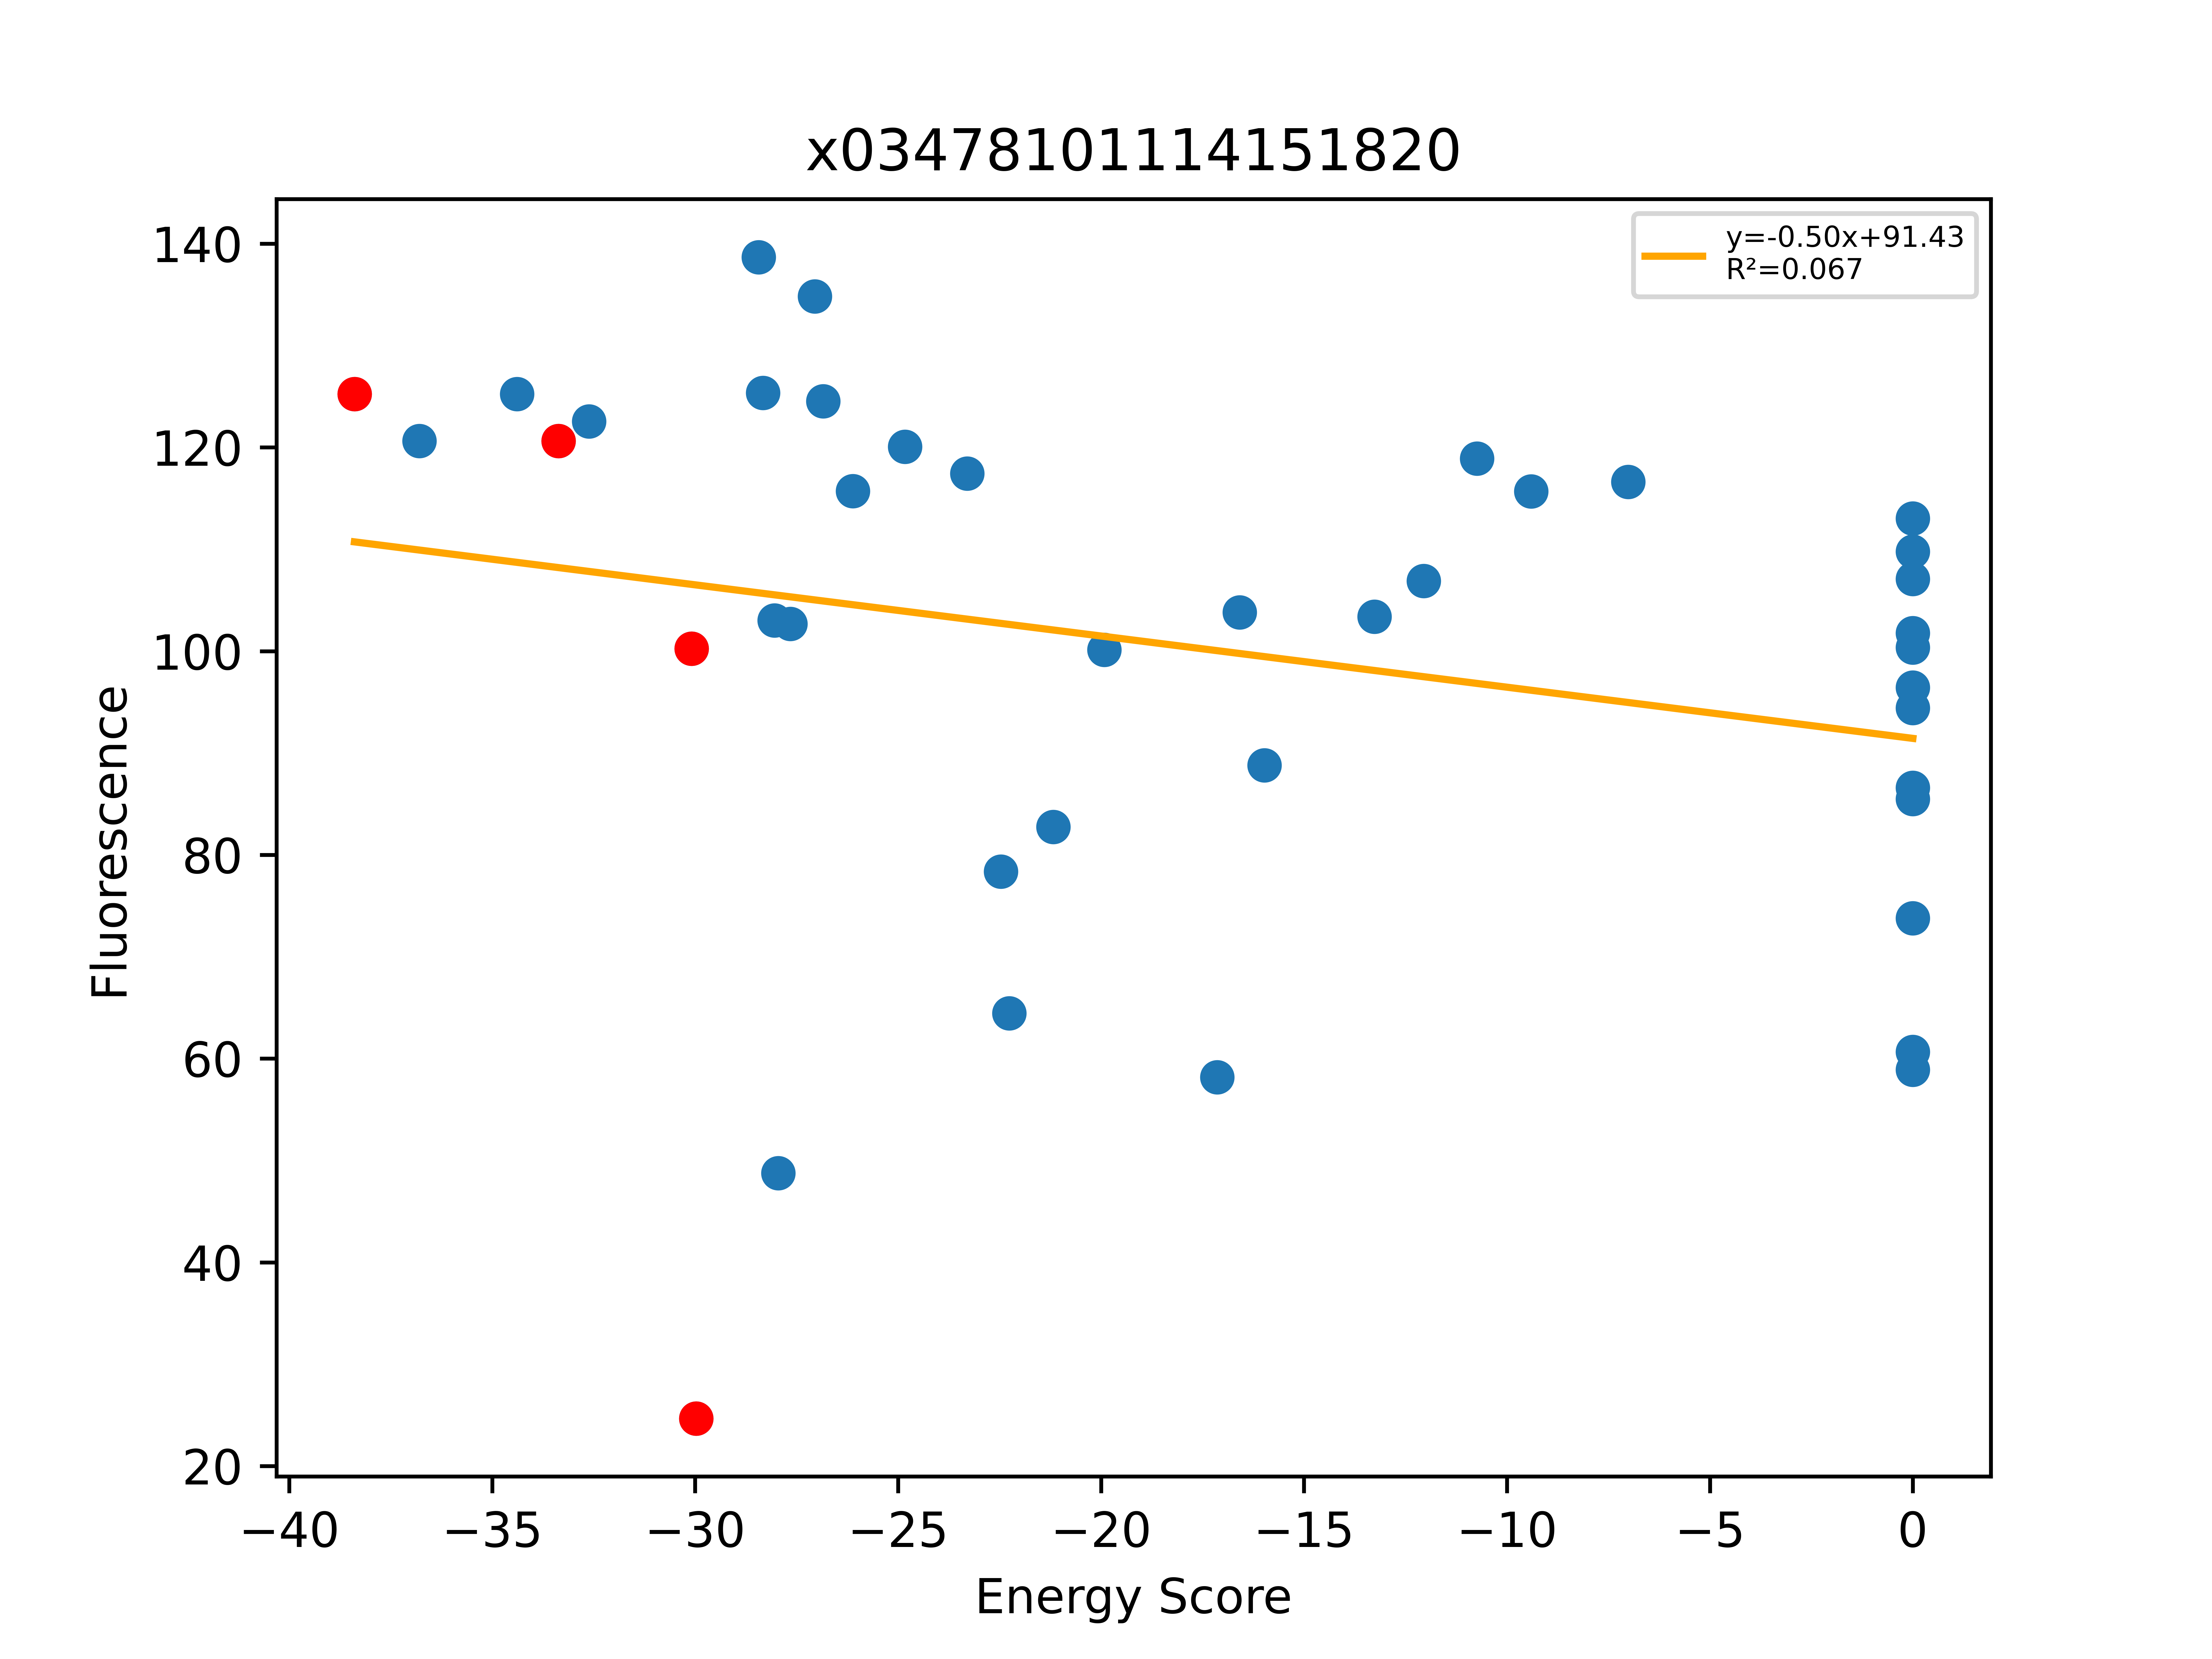

The data file committed next to this chart (first rows):
, Unnamed: 0, Total, Dimer, Monomer, DimerDiff, VDWDimer, VDWDiff, HBONDDimer, HBONDDiff, IMM1Dimer, IMM1Diff, SequenceProbability, DimerSasa, MonomerSasa, startXShift, xShift, xShiftDiff, startCrossingAngle, crossingAngle, crossingAngleDiff, startAxialRotation, axialRotation, axialRotationDiff
0, 31, -38.39, -403, -364.6, -29.53, -80.56, -17.31, -78.29, -8.344, -244.1, -3.876, 5.22474e-05, 3698, 0.0, 7.859, 7.258, 0.6002, -39.74, -30.29, -9.45, 90.69, 89.33, 1.358
1, 4, -36.79, -392.7, -355.9, 10.29, -74.3, 6.265, -77.96, 0.3382, -240.4, 3.688, 4.68992e-05, 3544, 4607, 7.859, 7.258, 0.6002, -39.74, -30.29, -9.45, 90.69, 89.33, 1.358
2, 30, -34.39, -396.5, -362.1, -3.245, -75.43, 2.381, -78.57, 0.01623, -242.5, -5.642, 5.22474e-05, 3542, 4675, 7.859, 7.269, 0.5892, -39.74, -29.96, -9.786, 90.69, 90.03, 0.6621
3, 5, -33.37, -393.3, -359.9, -23.12, -77.81, -14.87, -78.59, -8.64, -236.9, 0.384, 4.68992e-05, 3709, 0.0, 7.859, 7.269, 0.5892, -39.74, -29.96, -9.786, 90.69, 90.03, 0.6621
4, 29, -32.62, -404.4, -371.8, -1.432, -77.9, 2.666, -82.98, -4.684, -243.5, 0.5858, 0.0001045, 3459, 4680, 7.859, 7.258, 0.6002, -39.74, -30.29, -9.45, 90.69, 89.33, 1.358
5, 230, -30.09, -401.5, -371.4, -21.2, -75.26, -13.01, -93.81, -8.603, -232.4, 0.4101, 0.0001946, 3668, 0.0, 7.859, 7.284, 0.5749, -39.74, -29.84, -9.908, 90.69, 90.33, 0.3623
6, 10, -29.98, -385.8, -355.8, -19.12, -90.17, -11.61, -62.67, -6.455, -232.9, -1.054, 0.0001779, 3676, 0.0, 7.859, 7.372, 0.4869, -39.74, -32.27, -7.474, 90.69, 88.57, 2.114
7, 229, -28.43, -403.9, -375.5, -2.376, -73.41, 1.845, -98.49, -4.679, -232, 0.458, 0.0001946, 3507, 4488, 7.859, 7.284, 0.5749, -39.74, -29.84, -9.908, 90.69, 90.33, 0.3623
8, 2, -28.33, -379, -350.7, 14.21, -76.78, 1.037, -68.02, 10.57, -234.3, 2.603, 4.00488e-05, 3520, 4589, 7.859, 7.269, 0.5892, -39.74, -29.96, -9.786, 90.69, 90.03, 0.6621
9, 240, -28.05, -402.4, -374.4, -16.62, -91.04, -0.868, -76.4, -13.73, -235, -2.023, 7.83711e-05, 3527, 4455, 7.859, 7.372, 0.4869, -39.74, -32.27, -7.474, 90.69, 88.57, 2.114
10, 1059, -27.95, -403.4, -375.4, -2.523, -61.63, 10.34, -94.64, -13.71, -247.1, 0.8382, 1.44173e-05, 3884, 4631, 8.402, 7.64, 0.7624, -50.53, -51.76, 1.232, 89.7, 84.1, 5.6
11, 841, -27.65, -406.1, -378.4, -3.108, -85.38, -4.819, -78.29, -0.0006495, -242.4, 1.711, 4.07896e-05, 3540, 4700, 7.859, 7.258, 0.6002, -39.74, -30.29, -9.45, 90.69, 89.33, 1.358
12, 227, -27.05, -387.7, -360.6, 13.86, -74.56, 0.6958, -83.16, 10.66, -229.9, 2.512, 0.0002493, 3518, 4466, 7.859, 7.284, 0.5749, -39.74, -29.84, -9.908, 90.69, 90.33, 0.3623
13, 27, -26.84, -383.8, -356.9, 19.2, -74.65, 5.913, -67.64, 10.65, -241.5, 2.636, 6.69236e-05, 3479, 4657, 7.859, 7.258, 0.6002, -39.74, -30.29, -9.45, 90.69, 89.33, 1.358
14, 250, -26.11, -389.5, -363.4, -3.696, -91.69, -1.52, -62.67, -2.20268e-12, -235.1, -2.176, 6.69236e-05, 3552, 4587, 7.859, 7.372, 0.4869, -39.74, -32.27, -7.474, 90.69, 88.57, 2.114
15, 840, -24.83, -396.9, -372.1, -3.654, -77.35, 0.4575, -78.59, 1.42109e-14, -241, -4.112, 7.32286e-05, 3543, 4632, 7.859, 7.269, 0.5892, -39.74, -29.96, -9.786, 90.69, 90.03, 0.6621
16, 860, -23.3, -405.3, -382, -3.756, -77.08, -1.824, -93.65, 0.1669, -234.5, -2.1, 7.59755e-05, 3555, 4509, 7.859, 7.284, 0.5749, -39.74, -29.84, -9.908, 90.69, 90.33, 0.3623
17, 1058, -22.47, -402.2, -379.8, -1.343, -72.42, -0.4424, -80.93, -1.84741e-13, -248.9, -0.9009, 2.45419e-05, 3894, 4661, 8.402, 7.64, 0.7624, -50.53, -51.76, 1.232, 89.7, 84.1, 5.6
18, 1057, -22.26, -384.3, -362, 16.57, -54.25, 17.73, -80.93, -1.84741e-13, -249.1, -1.152, 4.90837e-05, 3915, 4702, 8.402, 7.64, 0.7624, -50.53, -51.76, 1.232, 89.7, 84.1, 5.6
19, 232, -21.18, -404.9, -383.7, -19.11, -92.88, -2.712, -77.94, -15.26, -234.1, -1.136, 0.0001567, 3544, 4462, 7.859, 7.372, 0.4869, -39.74, -32.27, -7.474, 90.69, 88.57, 2.114
20, 7, -19.92, -389, -369.1, -3.196, -94.23, -4.056, -62.67, -2.20268e-12, -232.1, 0.8596, 6.69236e-05, 3555, 4437, 7.859, 7.372, 0.4869, -39.74, -32.27, -7.474, 90.69, 88.57, 2.114
21, 1056, -17.14, -403.3, -386.1, -2.39, -73.81, -1.837, -82.48, -1.547, -247, 0.9946, 6.17191e-05, 3883, 4680, 8.402, 7.64, 0.7624, -50.53, -51.76, 1.232, 89.7, 84.1, 5.6
22, 1060, -16.59, -382.9, -366.3, 17.97, -63.14, 8.833, -67.15, 13.78, -252.6, -4.639, 1.3176e-05, 3915, 4799, 8.402, 7.64, 0.7624, -50.53, -51.76, 1.232, 89.7, 84.1, 5.6
23, 33, -15.98, -367.3, -351.3, 35.66, -54.37, 26.19, -67.64, 10.65, -245.3, -1.18, 4.46157e-05, 3564, 4785, 7.859, 7.258, 0.6002, -39.74, -30.29, -9.45, 90.69, 89.33, 1.358
24, 6, -13.26, -358.4, -345.1, 34.87, -52.3, 25.51, -68.02, 10.57, -238.1, -1.214, 4.00488e-05, 3613, 4716, 7.859, 7.269, 0.5892, -39.74, -29.96, -9.786, 90.69, 90.03, 0.6621
25, 231, -12.05, -367.1, -355, 34.45, -50.15, 25.1, -83.16, 10.66, -233.8, -1.305, 0.0001662, 3609, 4593, 7.859, 7.284, 0.5749, -39.74, -29.84, -9.908, 90.69, 90.33, 0.3623
26, 9, -10.74, -374.7, -364, 11.04, -88.23, 1.94, -53.35, 9.322, -233.2, -0.2253, 0.0001346, 3544, 4605, 7.859, 7.372, 0.4869, -39.74, -32.27, -7.474, 90.69, 88.57, 2.114
27, 861, -9.403, -370, -360.6, 23.3, -51.74, 26.08, -78.59, 1.42109e-14, -239.6, -2.782, 2.44095e-05, 3545, 4625, 7.859, 7.269, 0.5892, -39.74, -29.96, -9.786, 90.69, 90.03, 0.6621
28, 893, -7.011, -377.4, -370.4, 24.1, -48.44, 26.81, -93.65, 0.1669, -235.3, -2.876, 5.06503e-05, 3544, 4502, 7.859, 7.284, 0.5749, -39.74, -29.84, -9.908, 90.69, 90.33, 0.3623
29, 0, 0.0, 912099, -360.1, 912492, 912416, 912493, -78.59, 0.0, -238, -1.174, 3.52905e-05, 3563, 4633, 7.859, 7.269, 0.5892, -39.74, -29.96, -9.786, 90.69, 90.03, 0.6621
30, 228, 0.0, -341.9, -370.5, 59.6, -26.02, 49.23, -83.16, 10.66, -232.7, -0.2835, 0.0004418, 3536, 4526, 7.859, 7.284, 0.5749, -39.74, -29.84, -9.908, 90.69, 90.33, 0.3623
31, 238, 0.0, 265101, -375.6, 265503, 265421, 265496, -81.97, 11.85, -237.8, -5.324, 0.0002447, 3538, 4600, 7.859, 7.284, 0.5749, -39.74, -29.84, -9.908, 90.69, 90.33, 0.3623
32, 1063, 0.0, 6840190, -387.8, 6840590, 6840530, 6840600, -80.93, -1.84741e-13, -253.6, -5.587, 2.58691e-05, 3880, 4718, 8.402, 7.64, 0.7624, -50.53, -51.76, 1.232, 89.7, 84.1, 5.6
33, 226, 0.0, 724862, -370.1, 725264, 725190, 725265, -93.65, 0.1669, -233.7, -1.252, 0.0002197, 3561, 4510, 7.859, 7.284, 0.5749, -39.74, -29.84, -9.908, 90.69, 90.33, 0.3623
34, 32, 0.0, -354.5, -364.2, 48.44, -39.7, 40.87, -67.64, 10.65, -247.2, -3.074, 2.23079e-05, 3552, 4838, 7.859, 7.258, 0.6002, -39.74, -30.29, -9.45, 90.69, 89.33, 1.358
35, 28, 0.0, 1821, -348.3, 2224, 2132, 2212, -67.64, 10.65, -243.5, 0.6216, 5.9292e-05, 3620, 4758, 7.859, 7.258, 0.6002, -39.74, -30.29, -9.45, 90.69, 89.33, 1.358
36, 12, 0.0, 860687, -357.3, 861073, 860995, 861085, -62.67, -2.20268e-12, -245.1, -12.12, 0.0001338, 3524, 4768, 7.859, 7.372, 0.4869, -39.74, -32.27, -7.474, 90.69, 88.57, 2.114
37, 3, 0.0, -264.1, -357.1, 129.2, 34.53, 112.3, -61.15, 17.44, -237.4, -0.573, 6.69236e-05, 3547, 4660, 7.859, 7.269, 0.5892, -39.74, -29.96, -9.786, 90.69, 90.03, 0.6621
38, 1, 0.0, 38749600, -360.2, 38750000, 38749900, 38750000, -78.71, -0.1237, -238, -1.18, 3.52905e-05, 3563, 4623, 7.859, 7.269, 0.5892, -39.74, -29.96, -9.786, 90.69, 90.03, 0.6621
39, 512, 0.0, 1351, -370.2, 1754, 1669, 1749, -78.29, -0.0006495, -239, 5.098, 4.62893e-05, 3523, 4763, 7.859, 7.258, 0.6002, -39.74, -30.29, -9.45, 90.69, 89.33, 1.358
40, 1065, 0.0, 76466900, -386.2, 76467300, 76467200, 76467300, -82.21, -1.275, -252.5, -4.561, 1.81287e-05, 3867, 4684, 8.402, 7.64, 0.7624, -50.53, -51.76, 1.232, 89.7, 84.1, 5.6
